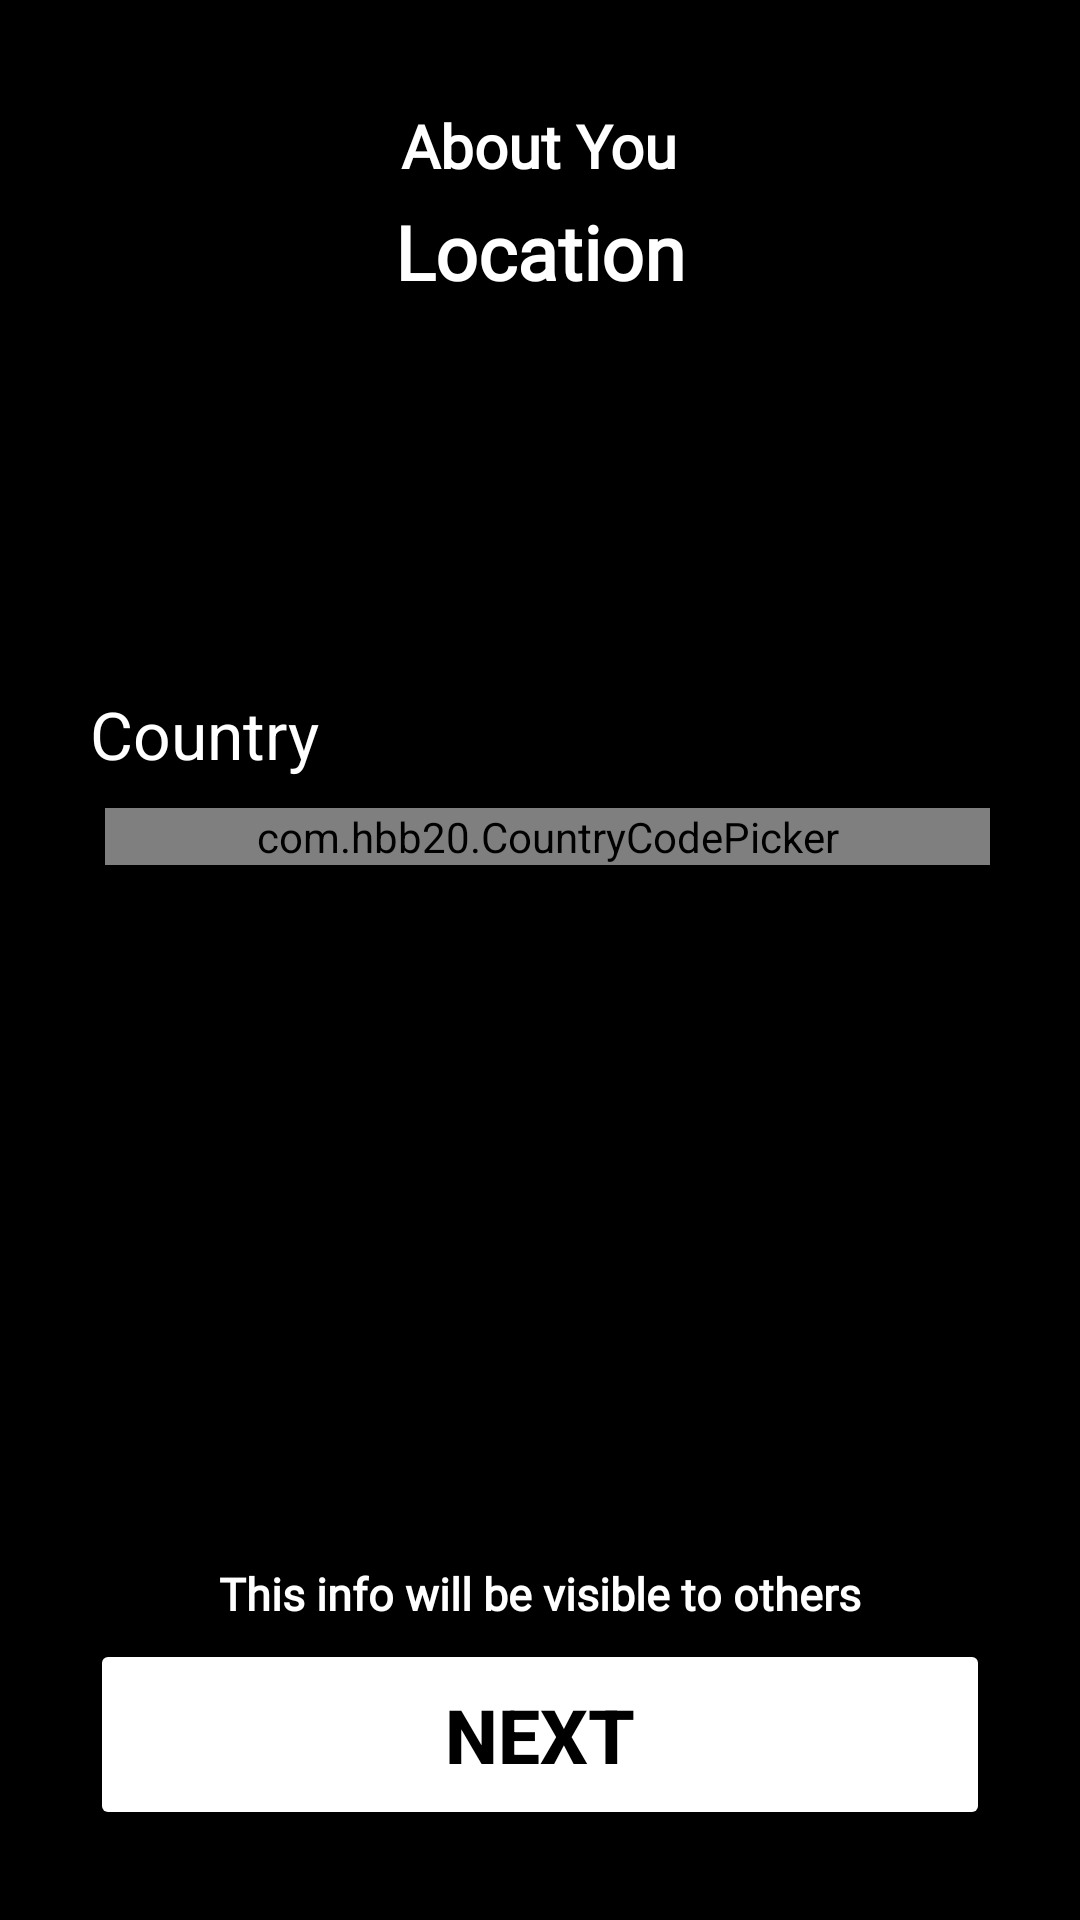

Android layout source for this screen:
<!-- AndroidManifest.xml: application theme Theme.OkCupidCopy -->
<!-- res/layout/activity_location.xml -->
<RelativeLayout xmlns:android="http://schemas.android.com/apk/res/android"
    xmlns:app="http://schemas.android.com/apk/res-auto"
    xmlns:tools="http://schemas.android.com/tools"
    android:layout_width="match_parent"
    android:layout_height="match_parent"
    android:background="#000"
    android:padding="30dp"
    tools:context=".HomeActivity">

    <TextView
        android:id="@+id/tvAboutYouLocation"
        android:layout_width="wrap_content"
        android:layout_height="wrap_content"
        android:layout_centerHorizontal="true"
        android:fontFamily="@font/poppins_medium"
        android:padding="5dp"
        android:text="About You"
        android:textColor="#FFF"
        android:textSize="20sp"
        android:textStyle="bold" />

    <TextView
        android:id="@+id/tvLocation"
        android:layout_width="wrap_content"
        android:layout_height="wrap_content"
        android:layout_below="@+id/tvAboutYouLocation"
        android:layout_centerHorizontal="true"
        android:fontFamily="@font/poppins_medium"
        android:text="Location"
        android:textColor="#FFF"
        android:textSize="25sp"
        android:textStyle="bold" />


    <TextView
        android:elevation="5dp"
        android:id="@+id/tvCountry"
        android:layout_width="wrap_content"
        android:layout_height="wrap_content"
        android:layout_marginTop="200dp"
        android:text="Country"
        android:textColor="@color/white"
        android:textSize="22sp" />

    <com.hbb20.CountryCodePicker
        android:layout_marginTop="10dp"
        android:id="@+id/cCP"
        android:layout_width="match_parent"
        android:layout_height="wrap_content"
        android:layout_below="@id/tvCountry"
        android:layout_marginLeft="5dp"
        android:background="@color/white"
        app:ccp_showFullName="true"
        app:ccp_showNameCode="false"
        app:ccp_showPhoneCode="false"
       />


    <TextView
        android:id="@+id/tvInfoLocation"
        android:layout_width="wrap_content"
        android:layout_height="wrap_content"
        android:layout_above="@+id/btnLocationNext"
        android:layout_centerHorizontal="true"
        android:fontFamily="@font/poppins_medium"
        android:padding="5dp"
        android:text="This info will be visible to others"
        android:textColor="#FFF"
        android:textSize="15sp"
        android:textStyle="bold" />


    <Button
        android:id="@+id/btnLocationNext"
        android:layout_width="match_parent"
        android:layout_height="wrap_content"
        android:layout_alignParentBottom="true"
        android:backgroundTint="@color/white"
        android:padding="15dp"
        android:text="NEXT"
        android:textColor="@color/black"
        android:textSize="25sp"
        android:textStyle="bold" />


</RelativeLayout>
<!-- resources referenced by this layout -->
<resources>
  <style name="Theme.OkCupidCopy" parent="Theme.MaterialComponents.DayNight.NoActionBar">
          
          <item name="colorPrimary">@color/purple_500</item>
          <item name="colorPrimaryVariant">@color/purple_700</item>
          <item name="colorOnPrimary">@color/white</item>
          
          <item name="colorSecondary">@color/teal_200</item>
          <item name="colorSecondaryVariant">@color/teal_700</item>
          <item name="colorOnSecondary">@color/black</item>
          
          <item name="android:statusBarColor" tools:targetApi="l">?attr/colorPrimaryVariant</item>
          
      </style>
  <!-- not gathered from this repository: default colours our renderer supplied (Android Studio template values) -->
  <color name="purple_500">#FF6200EE</color>
  <color name="purple_700">#FF3700B3</color>
  <color name="teal_200">#FF03DAC5</color>
  <color name="teal_700">#FF018786</color>
  <color name="black">#FF000000</color>
  <color name="white">#FFFFFFFF</color>
</resources>
